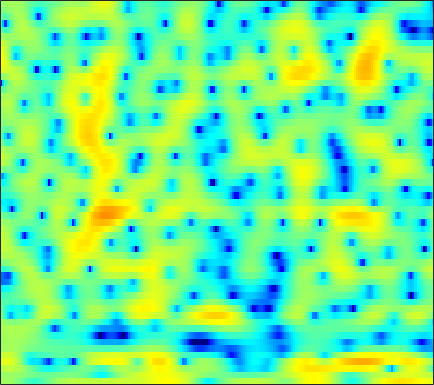

The data file committed next to this chart (first rows):
1.5863, 1.6809, 1.7055, 1.6274, 1.4915, 1.2271, 0.85866, 0.50843, -0.026276, -0.66759, -1.3774, -1.9436, -2.6971, -3.3812, -3.7594, -4.0637, -4.0629, -3.8328, -3.3498, -2.7091, -1.9876, -1.4413, -0.74926, -0.10632
0.6681, 0.9257, 1.177, 1.337, 1.401, 1.4, 1.319, 1.216, 1.02, 0.7791, 0.5011, 0.2774, -0.03397, -0.3273, -0.5315, -0.7834, -0.9874, -1.115, -1.234, -1.303, -1.319, -1.297, -1.231, -1.125
2.53, 2.877, 3.201, 3.375, 3.409, 3.329, 3.117, 2.874, 2.465, 1.962, 1.353, 0.8525, 0.1263, -0.6418, -1.245, -2.05, -2.891, -3.514, -4.308, -5.021, -5.575, -5.841, -5.929, -5.74
4.711, 5.042, 5.294, 5.317, 5.175, 4.764, 4.081, 3.383, 2.182, 0.6389, -1.273, -2.941, -5.25, -7.279, -8.108, -8.319, -8.19, -8.279, -8.935, -10.5, -13.33, -16.44, -18.42, -13.89
3.021, 3.491, 3.889, 4.032, 3.967, 3.649, 3.069, 2.472, 1.432, 0.1323, -1.383, -2.552, -3.975, -4.877, -5.056, -4.795, -4.302, -3.945, -3.587, -3.383, -3.252, -3.154, -2.989, -2.736
1.149, 1.489, 1.824, 2.022, 2.082, 2.049, 1.892, 1.708, 1.389, 1.012, 0.608, 0.3124, -0.06426, -0.3985, -0.6095, -0.8421, -1.025, -1.14, -1.264, -1.377, -1.457, -1.521, -1.593, -1.646
1.074, 1.292, 1.528, 1.697, 1.778, 1.829, 1.813, 1.763, 1.643, 1.477, 1.268, 1.088, 0.8277, 0.5505, 0.3288, 0.01872, -0.3077, -0.5629, -0.897, -1.238, -1.574, -1.819, -2.117, -2.381
1.408, 1.614, 1.838, 1.999, 2.082, 2.156, 2.178, 2.162, 2.102, 1.995, 1.841, 1.697, 1.457, 1.161, 0.8958, 0.4798, -0.008965, -0.4311, -1.078, -1.808, -2.6, -3.214, -4.029, -4.756
1.745, 1.905, 2.045, 2.122, 2.154, 2.173, 2.18, 2.181, 2.177, 2.165, 2.123, 2.069, 1.949, 1.773, 1.578, 1.227, 0.7344, 0.2396, -0.6083, -1.747, -3.268, -4.748, -7.345, -10.97
1.598, 1.337, 0.8898, 0.4629, 0.2113, 0.05314, 0.0713, 0.169, 0.357, 0.5515, 0.744, 0.8971, 1.112, 1.364, 1.547, 1.766, 1.868, 1.829, 1.568, 1.033, 0.184, -0.6596, -2.007, -3.468
-0.1821, -1.634, -4.381, -8.277, -11.32, -10.89, -7.609, -5.85, -4.645, -4.473, -5.056, -5.699, -5.968, -4.617, -2.972, -0.7579, 1.001, 2, 2.95, 3.504, 3.725, 3.711, 3.499, 3.149
-1.302, -2.307, -3.933, -5.567, -6.402, -6.625, -6.094, -5.63, -5.358, -5.729, -6.85, -8.054, -9.122, -7.587, -5.321, -2.467, -0.2262, 1.067, 2.338, 3.203, 3.719, 3.912, 3.957, 3.753
-1.887, -2.098, -2.389, -2.627, -2.742, -2.78, -2.704, -2.622, -2.488, -2.317, -2.107, -1.919, -1.534, -0.9578, -0.4156, 0.3743, 1.135, 1.664, 2.239, 2.624, 2.822, 2.834, 2.682, 2.34
-3.627, -3.546, -3.374, -3.128, -2.895, -2.521, -2.071, -1.71, -1.204, -0.6914, -0.1829, 0.2012, 0.7006, 1.185, 1.522, 1.937, 2.293, 2.496, 2.673, 2.721, 2.612, 2.422, 2.002, 1.381
-7.561, -7.341, -6.878, -6.207, -5.59, -4.619, -3.558, -2.74, -1.665, -0.6834, 0.1928, 0.7784, 1.454, 2, 2.324, 2.662, 2.886, 2.971, 2.982, 2.877, 2.653, 2.402, 1.937, 1.319
-14.59, -14.37, -14.35, -13.8, -12.43, -9.729, -6.958, -5.109, -3.023, -1.322, 0.02303, 0.8182, 1.64, 2.216, 2.513, 2.732, 2.778, 2.726, 2.566, 2.321, 2.041, 1.821, 1.527, 1.225
-14.56, -14.66, -16.11, -17.77, -15.81, -10.82, -6.771, -4.427, -2.026, -0.2449, 1.069, 1.786, 2.419, 2.736, 2.786, 2.612, 2.19, 1.742, 0.9939, 0.1886, -0.5324, -0.9041, -1.013, -0.7189
-4.962, -4.759, -4.362, -3.752, -3.107, -2.021, -0.8289, 0.05543, 1.117, 1.973, 2.573, 2.837, 2.955, 2.766, 2.431, 1.698, 0.5848, -0.5319, -2.511, -5.269, -9.283, -13.27, -13.53, -8.279
-0.2253, -0.009363, 0.2967, 0.6322, 0.8961, 1.25, 1.6, 1.833, 2.068, 2.196, 2.168, 2.036, 1.692, 1.129, 0.5432, -0.4723, -1.768, -2.962, -4.777, -6.814, -8.767, -9.781, -9.672, -8.007
1.996, 2.171, 2.323, 2.401, 2.414, 2.363, 2.248, 2.118, 1.875, 1.557, 1.167, 0.8214, 0.2508, -0.4435, -1.085, -2.134, -3.418, -4.552, -6.344, -8.41, -10.5, -11.66, -11.62, -9.645
3.33, 3.383, 3.321, 3.105, 2.848, 2.388, 1.8, 1.296, 0.5801, -0.1436, -0.8037, -1.241, -1.733, -2.194, -2.554, -3.154, -3.996, -4.84, -6.38, -8.538, -11.61, -14.4, -14.91, -10.57
3.752, 3.641, 3.319, 2.773, 2.206, 1.23, -0.0373, -1.192, -2.971, -4.907, -6.563, -7.15, -6.842, -5.889, -5.177, -4.429, -3.999, -3.876, -3.884, -4.016, -4.09, -3.991, -3.521, -2.626
3.467, 3.25, 2.779, 2.083, 1.393, 0.1908, -1.394, -2.942, -5.683, -9.734, -16.33, -19.67, -13.07, -8.779, -6.781, -4.952, -3.724, -3.05, -2.352, -1.805, -1.298, -0.8976, -0.3179, 0.3099
2.796, 2.576, 2.16, 1.604, 1.092, 0.2714, -0.6988, -1.518, -2.691, -3.806, -4.651, -4.939, -4.814, -4.316, -3.828, -3.215, -2.685, -2.323, -1.876, -1.383, -0.8339, -0.3851, 0.2523, 0.8786
1.793, 1.59, 1.254, 0.8622, 0.5648, 0.1887, -0.1441, -0.3389, -0.5594, -0.7238, -0.8533, -0.935, -1.042, -1.225, -1.432, -1.837, -2.389, -2.855, -3.351, -3.354, -2.671, -1.83, -0.563, 0.6155
-0.5216, -0.8092, -1.38, -2.082, -2.543, -2.794, -2.456, -1.894, -0.9778, -0.1442, 0.4896, 0.7805, 0.882, 0.6461, 0.1716, -0.9093, -2.765, -4.944, -9.967, -22.37, -10.55, -5.561, -1.686, 0.7493
-5.495, -5.676, -6.814, -9.345, -12.92, -21.66, -13.54, -8.675, -4.772, -2.298, -0.685, 0.1144, 0.7315, 0.9106, 0.7833, 0.2662, -0.5993, -1.396, -2.428, -2.83, -2.18, -1.198, 0.2996, 1.659
-7.631, -7.236, -7.288, -7.818, -8.268, -8.357, -7.315, -6.008, -4.116, -2.45, -1.14, -0.3999, 0.3129, 0.7036, 0.8363, 0.8183, 0.6778, 0.5333, 0.3683, 0.3302, 0.4645, 0.6914, 1.111, 1.59
-5.189, -4.992, -4.728, -4.427, -4.144, -3.642, -2.971, -2.39, -1.544, -0.721, 0.004411, 0.4524, 0.9073, 1.176, 1.256, 1.232, 1.071, 0.883, 0.5961, 0.29, 0.04743, -0.04371, -0.01927, 0.1995
-3.465, -3.529, -3.32, -2.83, -2.338, -1.618, -0.8684, -0.3159, 0.3674, 0.977, 1.476, 1.777, 2.025, 2.129, 2.086, 1.86, 1.396, 0.8943, 0.003102, -1.135, -2.416, -3.325, -4.022, -3.695
-6.635, -7.008, -5.846, -4.008, -2.727, -1.278, -0.1533, 0.5341, 1.271, 1.851, 2.306, 2.567, 2.808, 2.893, 2.839, 2.545, 1.967, 1.29, -0.05045, -2.065, -5.221, -9.111, -22, -13.54
-11.22, -12.37, -8.113, -4.757, -3.082, -1.618, -0.6956, -0.2593, 0.1455, 0.4637, 0.8167, 1.114, 1.571, 1.963, 2.172, 2.275, 2.136, 1.838, 1.178, 0.2241, -0.9117, -1.736, -2.425, -2.283
0.03425, -0.4681, -0.7464, -0.7864, -0.8117, -1.04, -1.582, -2.255, -3.396, -4.461, -4.639, -3.907, -2.338, -0.7422, 0.2353, 1.197, 1.768, 1.98, 2.02, 1.854, 1.584, 1.365, 1.118, 0.9487
3.577, 3.077, 2.402, 1.678, 1.032, -0.04323, -1.566, -3.173, -6.404, -12.23, -17.78, -11.03, -5.527, -2.35, -0.7755, 0.635, 1.487, 1.848, 2.036, 1.998, 1.783, 1.567, 1.231, 0.8596
4.006, 3.548, 2.908, 2.238, 1.704, 0.9426, 0.08147, -0.5949, -1.507, -2.173, -2.295, -1.94, -1.102, -0.1627, 0.4572, 1.026, 1.279, 1.261, 0.9913, 0.4713, -0.2229, -0.7903, -1.496, -2.009
2.824, 2.258, 1.569, 1.043, 0.8147, 0.6952, 0.7468, 0.8454, 1.03, 1.248, 1.488, 1.687, 1.938, 2.113, 2.138, 1.995, 1.568, 1.031, -0.02309, -1.538, -3.55, -5.42, -8.033, -9.364
0.1722, -1.23, -3.19, -4.361, -4.093, -2.612, -0.8713, 0.2541, 1.478, 2.388, 3.047, 3.382, 3.651, 3.694, 3.561, 3.159, 2.455, 1.697, 0.3134, -1.571, -4.134, -6.665, -11.04, -13.87
-2.015, -4.198, -8.64, -14.39, -11.54, -5.938, -2.446, -0.6303, 1.1, 2.304, 3.125, 3.533, 3.829, 3.871, 3.753, 3.367, 2.737, 2.1, 1.032, -0.2865, -1.776, -2.913, -4.273, -5.219
-0.6398, -1.19, -1.834, -2.079, -1.87, -1.142, -0.1453, 0.6024, 1.493, 2.208, 2.721, 2.986, 3.171, 3.183, 3.079, 2.782, 2.303, 1.823, 1.018, 0.03671, -1.121, -2.093, -3.545, -5.226
0.283, 0.4101, 0.5494, 0.6914, 0.8163, 1.027, 1.256, 1.424, 1.639, 1.818, 1.946, 2.019, 2.077, 2.075, 2.007, 1.831, 1.526, 1.197, 0.624, -0.1013, -1.024, -1.858, -3.199, -4.93
0.3981, 0.886, 1.333, 1.569, 1.619, 1.54, 1.302, 1.048, 0.6446, 0.239, -0.04025, -0.1321, -0.07078, 0.09242, 0.235, 0.3613, 0.3471, 0.2343, -0.05714, -0.493, -1.018, -1.454, -2.039, -2.565
1.029, 1.673, 2.176, 2.324, 2.212, 1.74, 0.8903, -0.02056, -1.641, -3.588, -5.265, -5.641, -4.738, -3.247, -2.251, -1.347, -0.9074, -0.8467, -1.072, -1.559, -2.084, -2.388, -2.508, -2.191
2.22, 2.655, 2.981, 2.999, 2.79, 2.164, 1.059, -0.1843, -2.602, -6.426, -12.68, -14.67, -8.729, -4.937, -3.285, -2.026, -1.605, -1.762, -2.578, -4.103, -6.494, -8.63, -9.828, -7.161
1.444, 1.643, 1.908, 2.079, 2.083, 1.887, 1.398, 0.8278, -0.1214, -1.175, -2.013, -2.326, -2.274, -1.897, -1.653, -1.513, -1.72, -2.167, -3.192, -4.789, -7.147, -9.133, -10.15, -7.626
-2.427, -2.021, -1.029, 0.01228, 0.6469, 1.213, 1.462, 1.475, 1.299, 1.005, 0.6381, 0.3599, 0.002291, -0.3317, -0.5659, -0.9438, -1.387, -1.762, -2.315, -2.924, -3.399, -3.602, -3.495, -2.914
-19.55, -9.079, -3.694, -0.8586, 0.4811, 1.623, 2.254, 2.481, 2.506, 2.293, 1.893, 1.502, 0.8835, 0.1749, -0.358, -1.036, -1.613, -1.956, -2.307, -2.533, -2.627, -2.65, -2.575, -2.329
0.0588, 0.3263, 1.221, 2.177, 2.756, 3.27, 3.502, 3.5, 3.299, 2.844, 2.161, 1.478, 0.3368, -1.068, -2.292, -3.885, -5.056, -5.413, -5.221, -4.684, -4.343, -4.27, -4.505, -5.035
5.313, 4.953, 4.555, 4.21, 3.957, 3.591, 3.184, 2.847, 2.349, 1.747, 0.9238, 0.0849, -1.439, -3.67, -6.073, -11.14, -23.7, -19.77, -11.34, -8.014, -6.564, -6.284, -6.903, -8.95
6.762, 6.07, 5.03, 3.847, 2.876, 1.576, 0.4345, -0.1637, -0.5665, -0.6431, -0.75, -0.9741, -1.599, -2.664, -3.727, -5.301, -6.441, -6.64, -6.033, -5.19, -4.599, -4.482, -4.677, -5.173
6.759, 5.83, 4.277, 2.229, 0.2641, -3.232, -8.072, -10.95, -8.228, -4.696, -2.511, -1.507, -0.7991, -0.5645, -0.6016, -0.8047, -1.05, -1.196, -1.317, -1.425, -1.55, -1.679, -1.872, -2.031
5.727, 4.892, 3.507, 1.754, 0.1548, -2.37, -4.96, -6.036, -5.257, -3.351, -1.66, -0.7276, 0.133, 0.6212, 0.798, 0.8417, 0.6994, 0.5118, 0.1444, -0.32, -0.8881, -1.339, -1.978, -2.566
4.212, 3.664, 2.86, 2.028, 1.407, 0.6613, 0.1235, -0.0694, -0.03364, 0.2621, 0.678, 0.9685, 1.274, 1.435, 1.446, 1.313, 1.014, 0.6677, 0.04159, -0.7853, -1.863, -2.876, -4.541, -6.551
2.115, 1.663, 1.209, 0.9839, 0.9642, 1.078, 1.293, 1.481, 1.742, 1.98, 2.154, 2.234, 2.232, 2.106, 1.926, 1.574, 1.105, 0.6684, -0.03316, -0.9449, -2.128, -3.299, -5.384, -8.49
-1.902, -3.141, -3.909, -3.174, -2.039, -0.4811, 0.8027, 1.54, 2.246, 2.669, 2.83, 2.803, 2.58, 2.174, 1.777, 1.177, 0.5488, 0.1111, -0.4148, -0.8875, -1.37, -1.769, -2.38, -3.009
-5.814, -10.26, -17.95, -9.102, -5.024, -1.707, 0.3618, 1.401, 2.277, 2.686, 2.699, 2.457, 1.837, 0.8765, -0.0404, -1.444, -2.807, -3.532, -3.757, -3.191, -2.326, -1.677, -0.934, -0.3028
-1.738, -2.21, -2.347, -1.753, -0.9822, 0.1452, 1.107, 1.644, 2.071, 2.141, 1.847, 1.367, 0.3392, -1.226, -2.877, -6.051, -11.4, -19.54, -16.45, -8.934, -5.186, -3.348, -1.563, -0.2585
-0.04056, 0.157, 0.4272, 0.7526, 1.02, 1.367, 1.638, 1.752, 1.752, 1.542, 1.084, 0.5736, -0.3787, -1.63, -2.784, -4.527, -6.264, -7.132, -7.092, -5.856, -4.292, -3.197, -1.935, -0.9045
0.698, 1.056, 1.409, 1.658, 1.791, 1.891, 1.903, 1.842, 1.649, 1.324, 0.8594, 0.4203, -0.2625, -1.027, -1.605, -2.329, -2.886, -3.143, -3.21, -3.026, -2.665, -2.34, -1.928, -1.562
